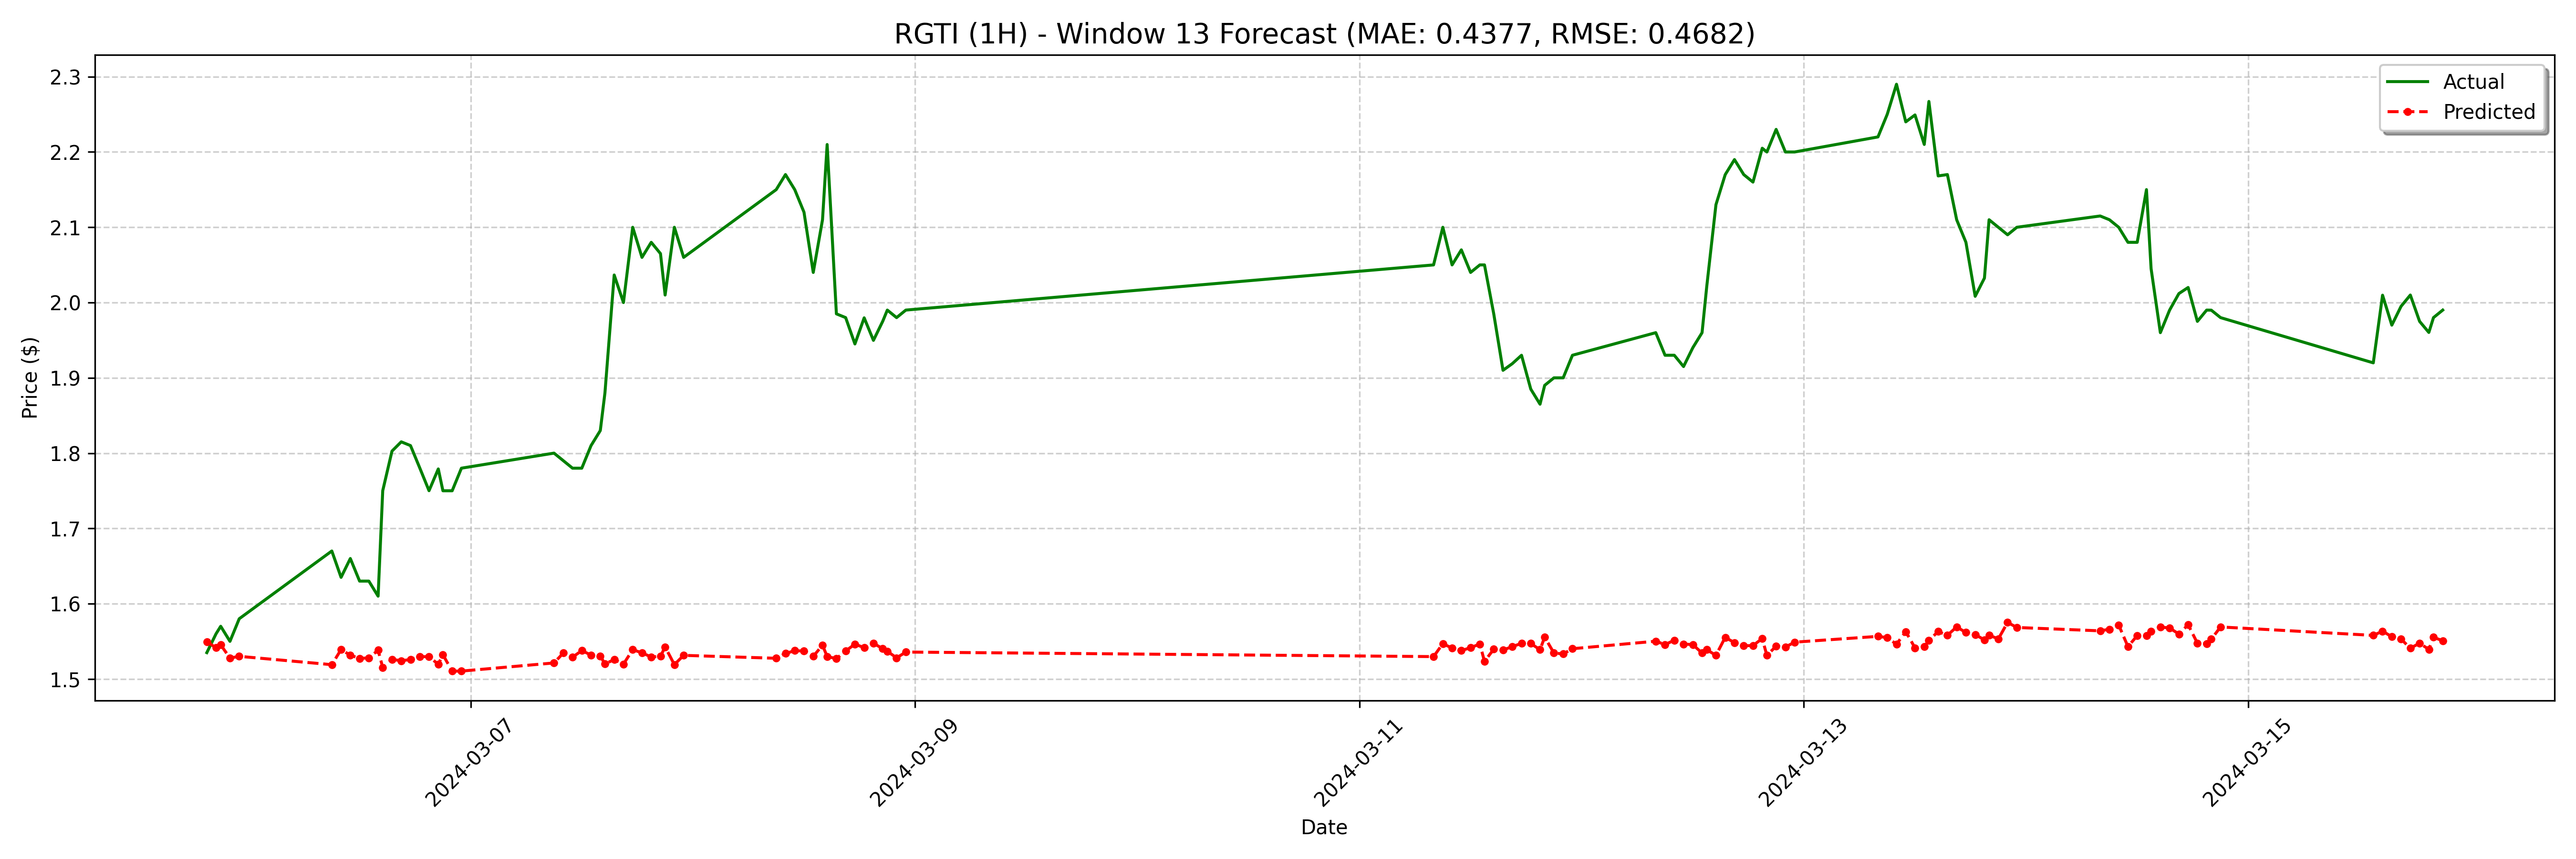

Values plotted in this chart, from the file beside it:
date, actual, forecast
2024-03-05 19:30:00, 1.535, 1.55
2024-03-05 20:30:00, 1.56, 1.541
2024-03-05 21:00:00, 1.57, 1.545
2024-03-05 22:00:00, 1.55, 1.528
2024-03-05 23:00:00, 1.58, 1.53
2024-03-06 09:00:00, 1.67, 1.519
2024-03-06 10:00:00, 1.635, 1.539
2024-03-06 11:00:00, 1.66, 1.532
2024-03-06 12:00:00, 1.63, 1.527
2024-03-06 13:00:00, 1.63, 1.528
2024-03-06 14:00:00, 1.61, 1.538
2024-03-06 14:30:00, 1.75, 1.515
2024-03-06 15:30:00, 1.803, 1.526
2024-03-06 16:30:00, 1.815, 1.524
2024-03-06 17:30:00, 1.81, 1.526
2024-03-06 18:30:00, 1.78, 1.53
2024-03-06 19:30:00, 1.75, 1.529
2024-03-06 20:30:00, 1.779, 1.52
2024-03-06 21:00:00, 1.75, 1.532
2024-03-06 22:00:00, 1.75, 1.51
2024-03-06 23:00:00, 1.78, 1.51
2024-03-07 09:00:00, 1.8, 1.521
2024-03-07 10:00:00, 1.79, 1.534
2024-03-07 11:00:00, 1.78, 1.529
2024-03-07 12:00:00, 1.78, 1.538
2024-03-07 13:00:00, 1.81, 1.532
2024-03-07 14:00:00, 1.83, 1.531
2024-03-07 14:30:00, 1.88, 1.52
2024-03-07 15:30:00, 2.037, 1.526
2024-03-07 16:30:00, 2.0, 1.52
2024-03-07 17:30:00, 2.1, 1.539
2024-03-07 18:30:00, 2.06, 1.535
2024-03-07 19:30:00, 2.08, 1.529
2024-03-07 20:30:00, 2.065, 1.53
2024-03-07 21:00:00, 2.01, 1.543
2024-03-07 22:00:00, 2.1, 1.519
2024-03-07 23:00:00, 2.06, 1.531
2024-03-08 09:00:00, 2.15, 1.528
2024-03-08 10:00:00, 2.17, 1.534
2024-03-08 11:00:00, 2.15, 1.538
2024-03-08 12:00:00, 2.12, 1.537
2024-03-08 13:00:00, 2.04, 1.53
2024-03-08 14:00:00, 2.11, 1.545
2024-03-08 14:30:00, 2.21, 1.53
2024-03-08 15:30:00, 1.985, 1.527
2024-03-08 16:30:00, 1.98, 1.537
2024-03-08 17:30:00, 1.945, 1.546
2024-03-08 18:30:00, 1.98, 1.542
2024-03-08 19:30:00, 1.95, 1.547
2024-03-08 20:30:00, 1.975, 1.54
2024-03-08 21:00:00, 1.99, 1.537
2024-03-08 22:00:00, 1.98, 1.528
2024-03-08 23:00:00, 1.99, 1.536
2024-03-11 08:00:00, 2.05, 1.53
2024-03-11 09:00:00, 2.1, 1.547
2024-03-11 10:00:00, 2.05, 1.541
2024-03-11 11:00:00, 2.07, 1.538
2024-03-11 12:00:00, 2.04, 1.542
2024-03-11 13:00:00, 2.05, 1.546
2024-03-11 13:30:00, 2.05, 1.523
... 68 more rows
